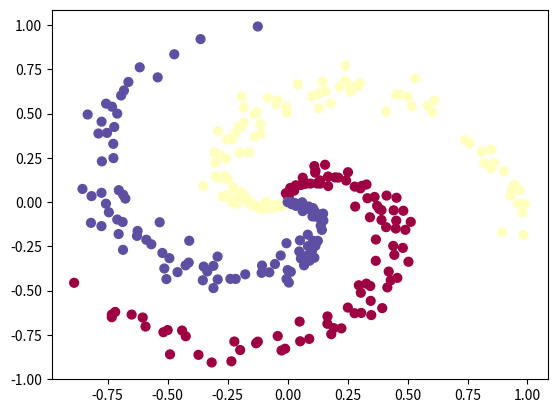

The script that saved this image:
# from CS231n Convolutional Neural Networks for
# Visual Recognition
# http://cs231n.github.io/neural-networks-case-study/#loss

import numpy as np
import matplotlib.pyplot as plt

N = 100 # number of points per class
D = 2 # dimensionality
K = 3 # number of classes
X = np.zeros((N*K,D)) # data matrix (each row = single example)
y = np.zeros(N*K, dtype='uint8') # class labels
for j in range(K):
  ix = range(N*j,N*(j+1))
  r = np.linspace(0.0,1,N)  # radius
  t = np.linspace(j*4,(j+1)*4,N) \
      + np.random.randn(N)*0.2  # theta
  X[ix] = np.c_[r*np.sin(t), r*np.cos(t)]
  y[ix] = j

plt.scatter(X[:,0],X[:,1],c=y,s=40,cmap=plt.cm.Spectral)
plt.show()


# Train a Linear Classifier

# initialize parameters randomly
W = 0.01 * np.random.randn(D,K)
b = np.zeros((1,K))

# some hyperparameter
step_size = 1e-0
reg = 1e-3

# gradient descent loop
num_examples = X.shape[0]
for i in range(200):

  # evaluate class scores, [N x K]
  scores = np.dot(X,W) + b

  # compute the class probabilities
  exp_scores = np.exp(scores)

  # [N x K]
  probs = exp_scores / np.sum(exp_scores,axis=1,keepdims=True)

  # compute the loss: average cross-entropy loss and regularization
  corect_logprobs = -np.log(probs[range(num_examples),y])

  data_loss = np.sum(corect_logprobs)/num_examples
  reg_loss = 0.5*reg*np.sum(W*W)
  loss = data_loss + reg_loss
  if i%10 == 0:
    print("iteration %d: loss %f"%(i,loss))

  # compute the gradient on scores
  dscores = probs
  dscores[range(num_examples),y] -= 1
  dscores /= num_examples

  # backpropate the gradient to the parameters (W,b)
  dW = np.dot(X.T, dscores)
  db = np.sum(dscores,axis=0,keepdims=True)

  # regularization gradient
  dW += reg*W

  # perform a parameter update
  W += -step_size * dW
  b += -step_size * db

scores = np.dot(X,W)+b
predicted_class = np.argmax(scores,axis=1)
print("training accuracy:%.2f"%(np.mean(predicted_class == y)))


# -------------- training a neural network ---------------#
# initialize parameters randomly
h = 100  # size of hidden layer
W = 0.01 * np.random.randn(D, h)
b = np.zeros((1, h))
W2 = 0.01 * np.random.randn(h, K)
b2 = np.zeros((1, K))

# some hyperparameters
step_size = 1e-0
reg = 1e-3  # regularization strength

# gradient descent loop
num_examples = X.shape[0]
for i in range(10000):

  # evaluate class scores, [N x K]
  hidden_layer = np.maximum(0, np.dot(X, W) + b)  # note, ReLU activation
  scores = np.dot(hidden_layer, W2) + b2

  # compute the class probabilities
  exp_scores = np.exp(scores)
  probs = exp_scores / np.sum(exp_scores, axis=1, keepdims=True)  # [N x K]

  # compute the loss: average cross-entropy loss and regularization
  corect_logprobs = -np.log(probs[range(num_examples), y])
  data_loss = np.sum(corect_logprobs) / num_examples
  reg_loss = 0.5 * reg * np.sum(W * W) + 0.5 * reg * np.sum(W2 * W2)
  loss = data_loss + reg_loss
  if i % 1000 == 0:
    print("iteration %d: loss %f" % (i, loss))

  # compute the gradient on scores
  dscores = probs
  dscores[range(num_examples), y] -= 1
  dscores /= num_examples

  # backpropate the gradient to the parameters
  # first backprop into parameters W2 and b2
  dW2 = np.dot(hidden_layer.T, dscores)
  db2 = np.sum(dscores, axis=0, keepdims=True)
  # next backprop into hidden layer
  dhidden = np.dot(dscores, W2.T)
  # backprop the ReLU non-linearity
  dhidden[hidden_layer <= 0] = 0
  # finally into W,b
  dW = np.dot(X.T, dhidden)
  db = np.sum(dhidden, axis=0, keepdims=True)

  # add regularization gradient contribution
  dW2 += reg * W2
  dW += reg * W

  # perform a parameter update
  W += -step_size * dW
  b += -step_size * db
  W2 += -step_size * dW2
  b2 += -step_size * db2

# evaluate training set accuracy
hidden_layer = np.maximum(0, np.dot(X, W) + b)
scores = np.dot(hidden_layer, W2) + b2
predicted_class = np.argmax(scores, axis=1)
print ("training accuracy: %.2f" % (np.mean(predicted_class == y)))